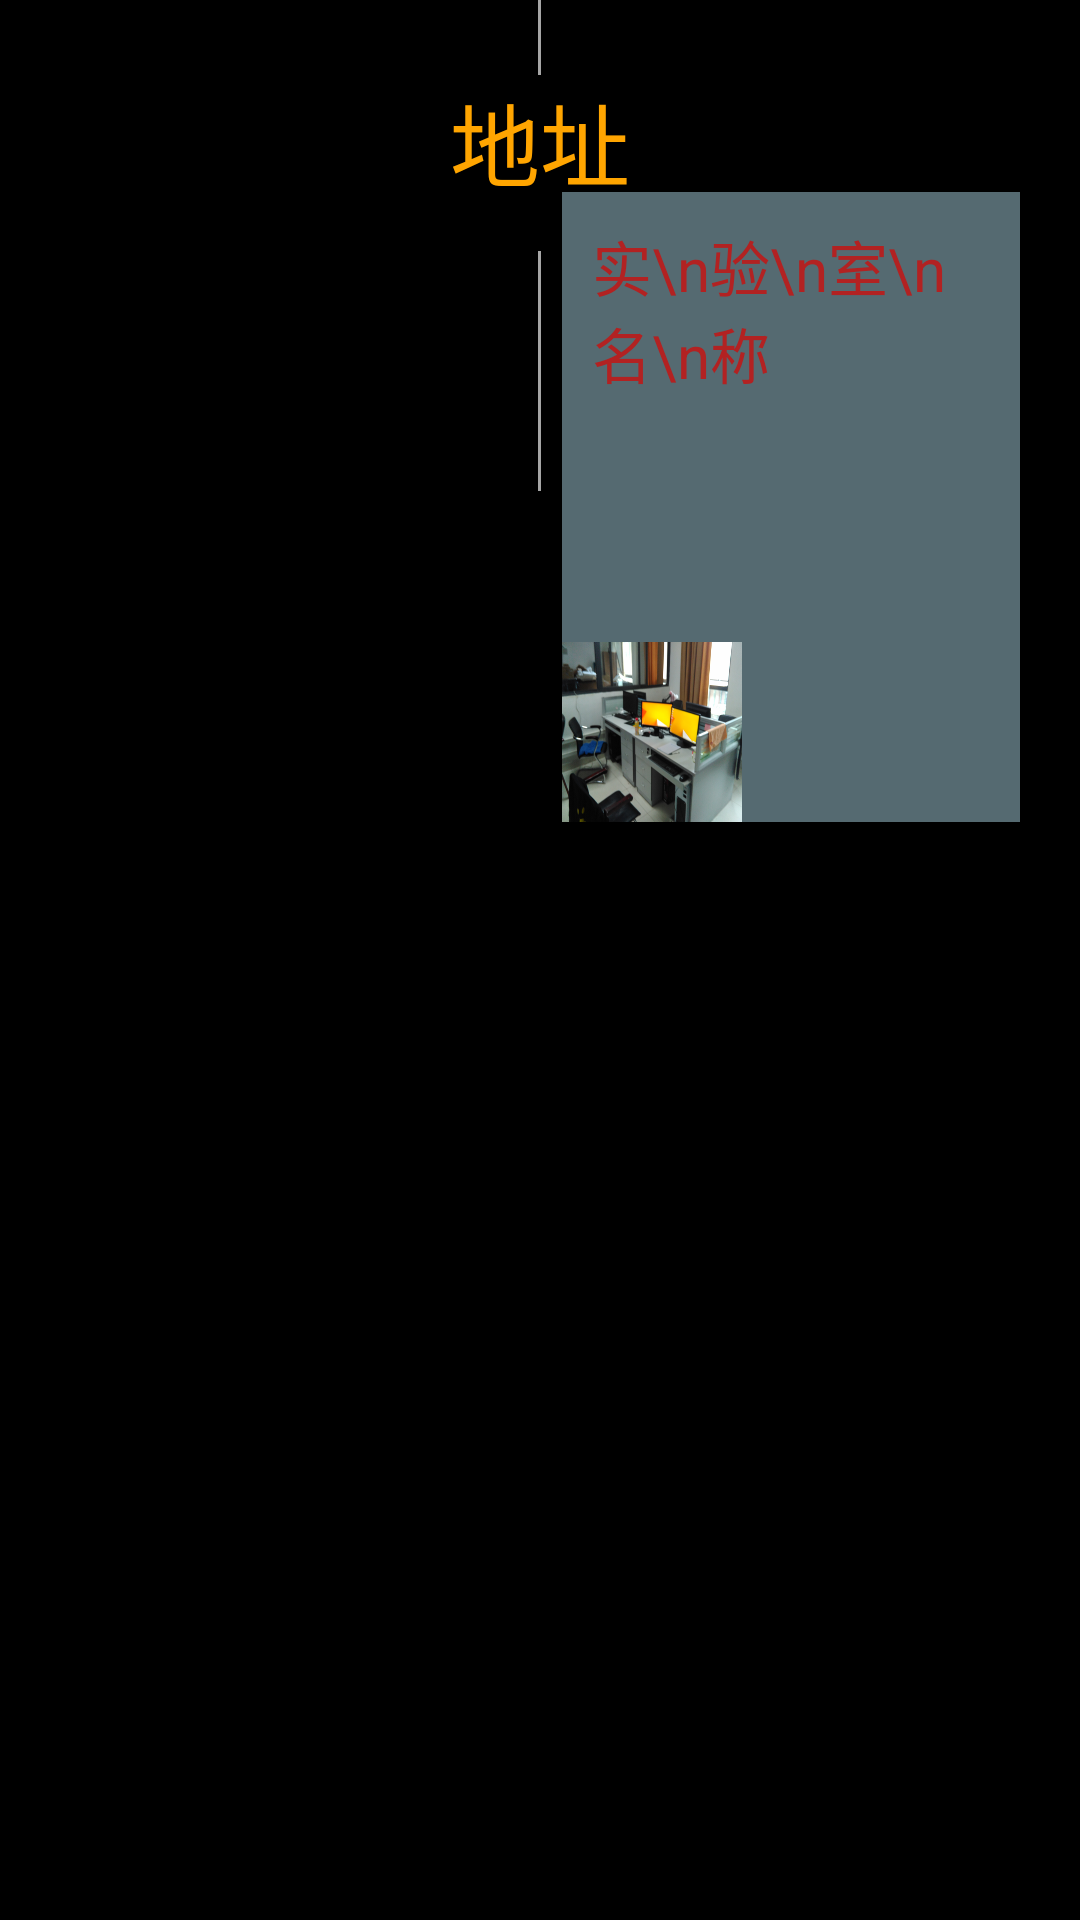

Write the Android layout XML for this screen, with the resource values it uses.
<!-- AndroidManifest.xml: application theme android:Theme.NoTitleBar -->
<!-- res/layout/listview_item_right.xml -->
<?xml version="1.0" encoding="utf-8"?>

<RelativeLayout xmlns:android="http://schemas.android.com/apk/res/android"
    android:layout_width="match_parent"
    android:layout_height="match_parent"
    android:orientation="vertical"
    android:paddingRight="20dp" >


    <View
        android:id="@+id/view_0"
        android:layout_width="1dp"
        android:layout_height="25dp"
        android:layout_below="@+id/layout_1"
        android:layout_centerHorizontal="true"
        android:background="#A6A6A6" />

    <View
        android:id="@+id/view_1"
        android:layout_width="1dp"
        android:layout_height="25dp"
        android:layout_below="@+id/layout_2"
        android:layout_centerHorizontal="true"
        android:background="#A6A6A6" />

    <TextView
        android:id="@+id/Address"
        android:layout_width="wrap_content"
        android:layout_height="wrap_content"
        android:layout_below="@+id/view_1"
        android:layout_centerHorizontal="true"
        android:textColor="@color/orange"
        android:text="地址"
        android:textSize="30sp" />

    <ImageView
        android:id="@+id/image"
        android:layout_width="15dp"
        android:layout_height="15dp"
        android:layout_below="@+id/Address"
        android:layout_centerHorizontal="true"
        android:src="@drawable/timeline_green" />

    <View
        android:id="@+id/view_2"
        android:layout_width="1dp"
        android:layout_height="80dp"
        android:layout_below="@+id/image"
        android:layout_centerHorizontal="true"
        android:background="#A6A6A6" />

        <LinearLayout 
        android:id="@+id/linearall"
        android:layout_width="fill_parent"
        android:layout_height="wrap_content"
        android:layout_below="@+id/image"
        android:layout_marginTop="-20dp"
        android:layout_toRightOf="@+id/image"
        android:background="#7DADD8E6"
        android:orientation="vertical"
>
    
    <RelativeLayout
        android:id="@+id/relative"
        android:layout_width="fill_parent"
        android:layout_height="wrap_content"
        android:layout_weight="0.8"
        android:padding="10dp" >

        <TextView
            android:id="@+id/Name"
            android:layout_width="wrap_content"
            android:layout_height="wrap_content"
            android:layout_alignParentLeft="true"
            android:textColor="@color/firebrick"
            android:text="实\n验\n室\n名\n称"
            android:textSize="20sp" />
        
        <TextView
            android:id="@+id/Documetion"
            android:layout_width="wrap_content"
            android:layout_height="wrap_content"
            android:layout_alignParentTop="true"
            android:layout_toRightOf="@id/Name"
            android:textColor="@color/black"
            android:textStyle="italic"
            android:text="描述"
            android:textSize="15sp" />

         <TextView
            android:id="@+id/class_way"
            android:layout_width="wrap_content"
            android:layout_height="wrap_content"
            android:layout_toRightOf="@id/Name"
            android:textColor="@color/black"
            android:layout_below="@+id/Documetion"
            android:text="专业方向"
            android:textStyle="bold"
            android:textSize="15sp" />

    </RelativeLayout>

        <ImageView
            android:id="@+id/image_1"
            android:layout_width="60dp"
            android:layout_height="60dp"
            android:layout_alignParentRight="true"
            android:background="@drawable/ex_background" />
        
   
    </LinearLayout>   
    
</RelativeLayout>
<!-- resources referenced by this layout -->
<resources>
  <color name="black">#000000</color>
  <color name="firebrick">#B22222</color>
  <color name="orange">#FFA500</color>
  <!-- drawable ex_background: png bitmap (drawable, 315396 bytes) -->
</resources>
